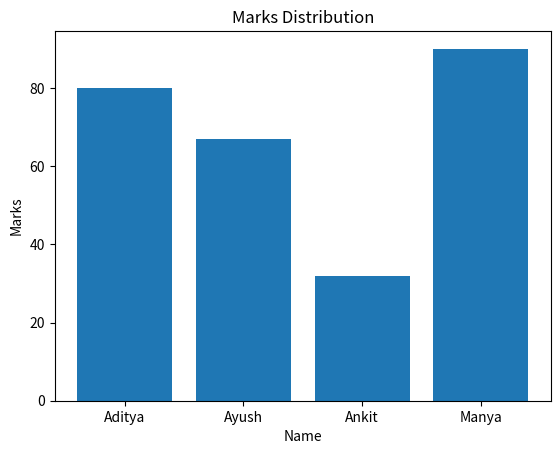

Here is the Python script that generated this plot:
import matplotlib.pyplot as plt
import numpy as np
x=np.array(["Aditya","Ayush","Ankit","Manya"])
y=np.array([80,67,32,90])
plt.title("Marks Distribution")
plt.xlabel("Name")
plt.ylabel("Marks")
plt.bar(x,y)
plt.show()